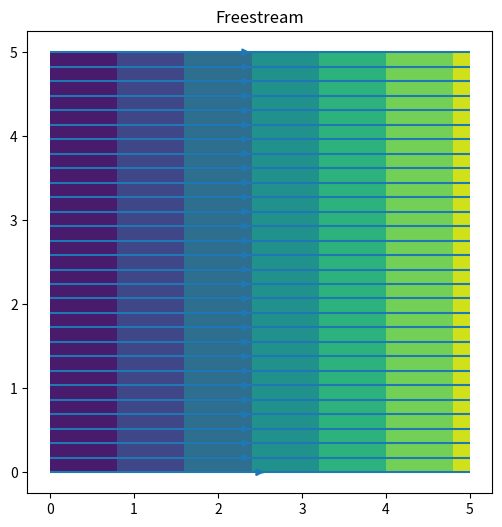
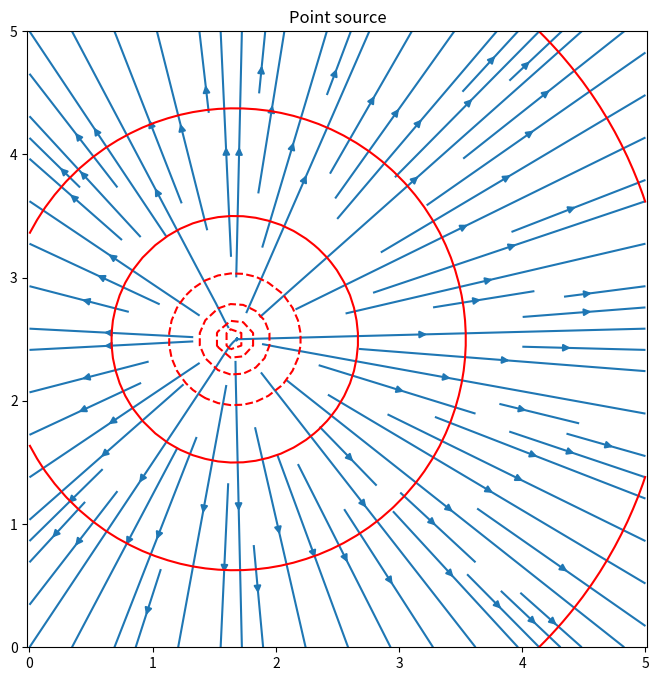
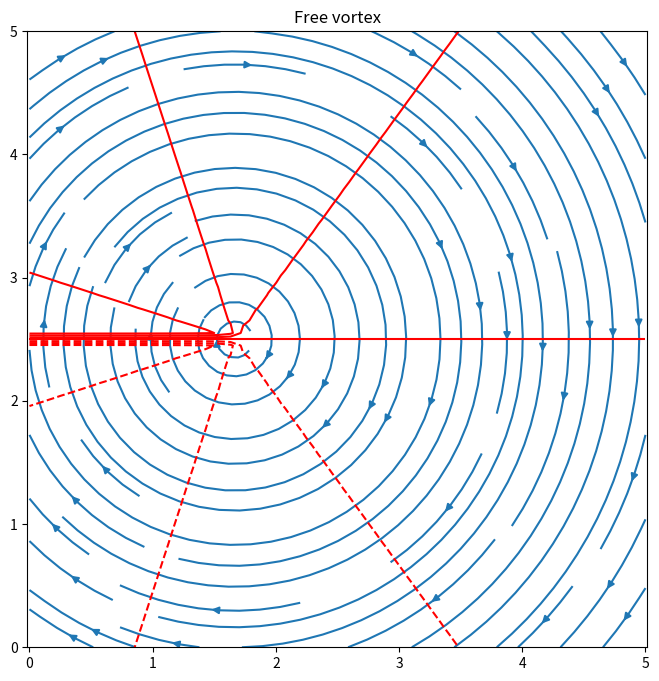
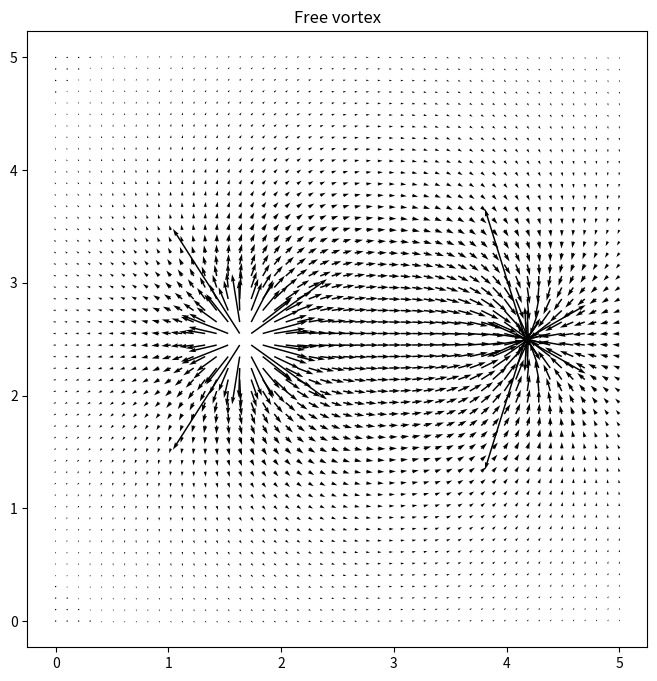

Recreate these plots in Python, in order.
## from matplotlib import rc
import numpy as np
import matplotlib
import matplotlib.pyplot as plt


print("Imported all the modules")

# Freestream velocities (constant!)
def vel_freestream(xx,yy,U0,alpha):
    u = U0*np.cos(alpha)*np.ones_like(xx)
    v = U0*np.sin(alpha)*np.ones_like(xx)
    return u, v

# Get the velocity potential of the freestream: linear slope
def phi_freestream(xx,yy,U0,alpha):
    u,v = vel_freestream(xx,yy,U0,alpha)
    phi = u*xx + v*yy
    return phi

# Get the streamfunction of the freestream
def psi_freestream(xx,yy,U0,alpha):
    u,v = vel_freestream(xx,yy,U0,alpha)
    psi = u*yy - v*xx
    return psi


# Set up a "grid for plotting"
xmin = 0.
xmax = 5.
ymin = 0.
ymax = 5.
nx = 50
ny = 50
x = np.linspace(xmin, xmax, nx)
y = np.linspace(xmin, xmax, nx)
xx, yy = np.meshgrid(x,y)

size=8

# Plot a freestream case
fig = plt.figure(figsize=(6,6))
plt.axis('equal')
plt.title('Freestream')

U0 = 1.
alpha = 0 * np.pi/180 #angle of the flow to the horizontal, set to zero here

# Use functions defined above to calculate variables in suitable format for plotting
ufree,vfree = vel_freestream(xx,yy,U0,alpha)
phi_free = phi_freestream(xx,yy,U0,alpha)
psi_free = psi_freestream(xx,yy,U0,alpha)

# To plot velocity vectors, we can use plt.streamplot: https://www.geeksforgeeks.org/matplotlib-pyplot-streamplot-in-python/
p = plt.streamplot(xx,yy,ufree,vfree)
# A good alternative is plt.quiver: https://www.geeksforgeeks.org/quiver-plot-in-matplotlib/
# p = plt.quiver(xx,yy,ufree,vfree)

#For contour plots, try plt.contourf: https://www.geeksforgeeks.org/matplotlib-pyplot-contourf-in-python/
# Only plot one at a time!
p = plt.contourf(xx,yy,phi_free) #contours of the velocity potential
#p = plt.contourf(xx,yy,psi_free) #contours of the streamfunction




# Velocity field for point source
def vel_source(xx,yy,Q0,xloc,yloc):
    x2y2 = (xx - xloc)**2 + (yy - yloc)**2
    u = Q0 / (2 * np.pi)*(xx - xloc) / x2y2
    v = Q0 / (2 * np.pi)*(yy - yloc) / x2y2
    return u,v

# Potential for point source
def phi_source(xx,yy,Q0,xloc,yloc):
    phi = Q0 / (2*np.pi) * np.log((xx-xloc)**2 + (yy - yloc)**2)
    return phi

# Stream function for point source
def psi_source(xx,yy,Q0,xloc,yloc):
    psi = Q0 / (2*np.pi)*np.arctan2((yy - yloc), (xx - xloc))
    return psi

# Plot a point source
fig = plt.figure(figsize=(size,size))
plt.axis('equal')
plt.title('Point source')

Q0 = 1.0
xloc = xmax/3
yloc = ymax/2

# Use functions defined above to calculate variables in suitable format for plotting
usrc,vsrc = vel_source(xx,yy,Q0,xloc,yloc)
phi_sourceplot = phi_source(xx,yy,Q0,xloc,yloc)
psi_sourceplot = psi_source(xx,yy,Q0,xloc,yloc)

# Plot velocity vectors
p = plt.streamplot(xx,yy,usrc,vsrc)
#p = plt.quiver(xx,yy,usrc,vsrc)

# Contour plots: Try "coutour" with lines, rather than "counterf" for color filled.
p = plt.contour(xx,yy,phi_sourceplot,colors='red') #contours of the velocity potential
#p = plt.contour(xx,yy,psi_sourceplot) #contours of the streamfunction

# velocity field for doublet: might be handy!
def vel_doublet(xx,yy,Q0,xloc,yloc):
    x2y2sq = ((xx - xloc)**2 + (yy - yloc)**2)**2
    u = -Q0/(2*np.pi) *((xx - xloc)**2 - (yy - yloc)**2) / x2y2sq
    v = -Q0/(2*np.pi)*2*(xx - xloc)*(yy - yloc) /x2y2sq
    return u,v

# Velocity field for a vortex
def vel_vortex(xx,yy,C0,xloc,yloc):
    v, u = vel_source(xx,yy,C0,xloc,yloc)
    u = -u
    return u,v

# Potential for a vortex
def psi_vortex(xx,yy,C0,xloc,yloc):
    return phi_source(xx,yy,C0,xloc,yloc)

# Stream function for a vortex
def phi_vortex(xx,yy,C0,xloc,yloc):
    return psi_source(xx,yy,C0,xloc,yloc)

# Plots for a free vortex
fig = plt.figure(figsize=(size,size))
plt.axis('equal')
plt.title('Free vortex')

C0 = -1.0 # circulation

# Use functions defined above to calculate variables in suitable format for plotting
uvor,vvor = vel_vortex(xx,yy,C0,xloc,yloc)
phi_vortexplot = phi_vortex(xx,yy,Q0,xloc,yloc)
psi_vortexplot = psi_vortex(xx,yy,Q0,xloc,yloc)

# Plot velocity vectors
p = plt.streamplot(xx,yy,uvor,vvor)
#p = plt.quiver(xx,yy,uvor,vvor)

# Contour plots
p = plt.contour(xx,yy,phi_vortexplot,colors='red') #contours of the velocity potential
#p = plt.contourf(xx,yy,psi_vortexplot) #contours of the streamfunction

fig = plt.figure(figsize=(size,size))
plt.axis('equal')
plt.title('Free vortex')

# Position of the sink
xsnk = xmax/3 + 0.5*xmax
ysnk = ymax/2

# Velocity field reverses the sign of the flow
usnk,vsnk = vel_source(xx,yy,-Q0,xsnk,ysnk)

# Calculate total velocity, potential, and streamfunction
upair = usrc + usnk
vpair = vsrc + vsnk
phi_sinkplot = phi_source(xx,yy,-Q0,xloc,yloc)
psi_sinkplot = psi_source(xx,yy,-Q0,xloc,yloc)
phi_pair = phi_sourceplot + phi_sinkplot
psi_pair = psi_sourceplot + psi_sinkplot

# Plot velocity vectors
#p = plt.streamplot(xx,yy,upair,vpair)
p = plt.quiver(xx,yy,upair,vpair)

# Contour plots
#p = plt.contourf(xx,yy,phi_pair) #contours of the velocity potential
#p = plt.contourf(xx,yy,psi_pair) #contours of the streamfunction

def calc_pressure(p0,u,v):
  pres = p0 + 0.5*(u*u + v*v)
  return pres

def calc_pressure_coef(u0,u,v):
  cp = 1.0 + 0.5*(u*u + v*v)/(u0**2)
  return cp

# Example: Freestream plus source, with pressure
#fig = plt.figure(figsize=(size,size))
#plt.axis('equal')
#plt.title('Freestream and source')
#uall = ufree + usrc
#vall = vfree + vsrc

#
# Example plotting.
#
#pressure = calc_pressure(0., uall, vall)
#p = plt.contourf(xx,yy,np.log(pressure),cmap="RdBu")
#plt.colorbar(p)
#p = plt.streamplot(xx,yy,uall,vall)


#
# Your code with DOUBLET here.
#
